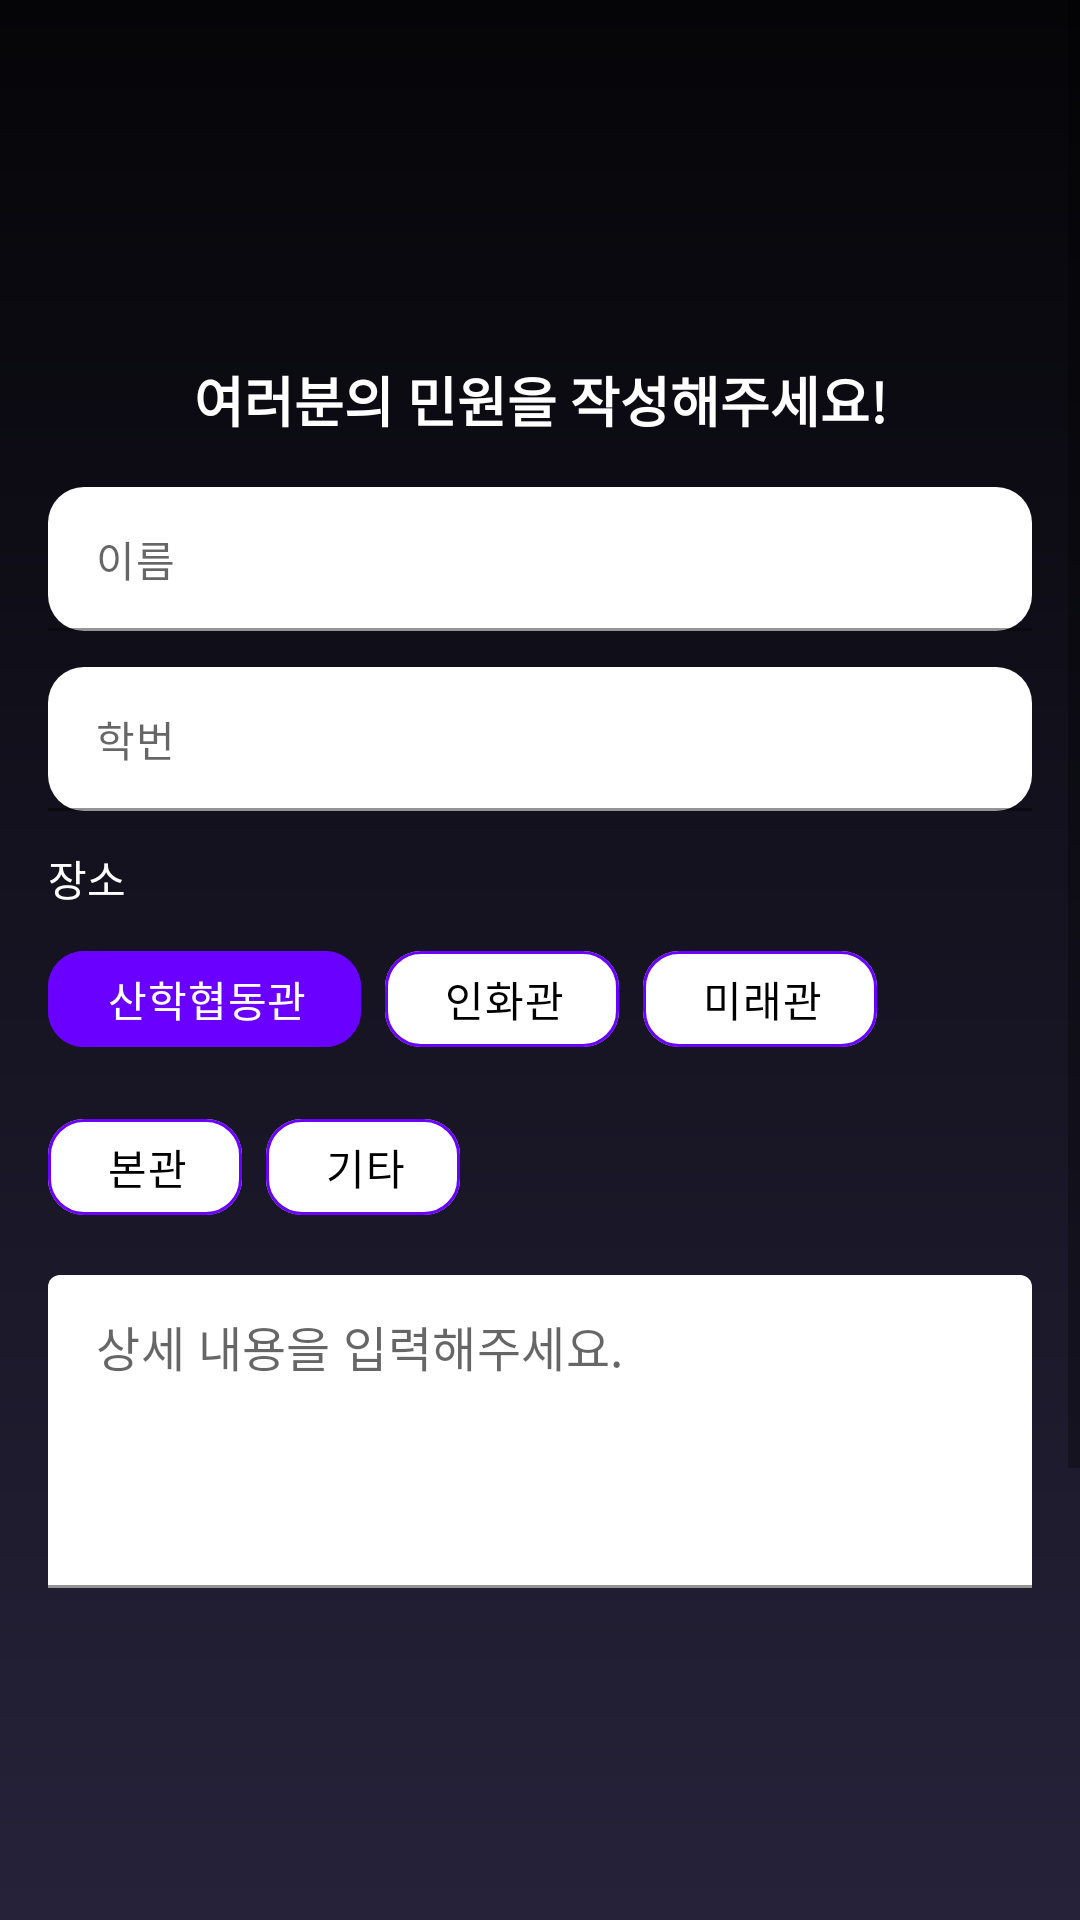

The Android layout XML behind this screen, and the referenced resources:
<!-- AndroidManifest.xml: application theme Theme.Yonamcopspot -->
<!-- res/layout/activity_create_complaint.xml -->
<?xml version="1.0" encoding="utf-8"?>
<FrameLayout xmlns:android="http://schemas.android.com/apk/res/android"
    xmlns:app="http://schemas.android.com/apk/res-auto"
    android:layout_width="match_parent"
    android:layout_height="match_parent">

    
    <ScrollView
        android:id="@+id/scrollViewCreateComplaint"
        android:layout_width="match_parent"
        android:layout_height="match_parent"
        android:background="@drawable/main_background_gradient"
        android:fillViewport="true">

        <LinearLayout
            android:layout_width="match_parent"
            android:layout_height="wrap_content"
            android:orientation="vertical"
            android:paddingStart="16dp"
            android:paddingEnd="16dp"
            android:paddingTop="120dp"
            android:paddingBottom="48dp">

            
            <TextView
                android:id="@+id/title"
                android:layout_width="match_parent"
                android:layout_height="wrap_content"
                android:text="여러분의 민원을 작성해주세요!"
                android:textAlignment="center"
                android:textColor="@android:color/white"
                android:textStyle="bold"
                android:textSize="18sp"
                android:layout_marginBottom="16dp" />

            
            <com.google.android.material.textfield.TextInputLayout
                android:id="@+id/tilWriterName"
                android:layout_width="match_parent"
                android:layout_height="wrap_content"
                android:layout_marginBottom="12dp"
                app:hintEnabled="false"
                app:boxBackgroundMode="filled"
                app:boxBackgroundColor="@android:color/white"
                app:boxCornerRadiusTopStart="12dp"
                app:boxCornerRadiusTopEnd="12dp"
                app:boxCornerRadiusBottomStart="12dp"
                app:boxCornerRadiusBottomEnd="12dp">

                <com.google.android.material.textfield.TextInputEditText
                    android:id="@+id/editWriterName"
                    android:layout_width="match_parent"
                    android:layout_height="wrap_content"
                    android:hint="이름"
                    android:textColor="@android:color/black"
                    android:textSize="14sp"
                    android:minHeight="48dp"
                    android:padding="12dp" />
            </com.google.android.material.textfield.TextInputLayout>

            
            <com.google.android.material.textfield.TextInputLayout
                android:id="@+id/tilUserId"
                android:layout_width="match_parent"
                android:layout_height="wrap_content"
                android:layout_marginBottom="12dp"
                app:hintEnabled="false"
                app:boxBackgroundMode="filled"
                app:boxBackgroundColor="@android:color/white"
                app:boxCornerRadiusTopStart="12dp"
                app:boxCornerRadiusTopEnd="12dp"
                app:boxCornerRadiusBottomStart="12dp"
                app:boxCornerRadiusBottomEnd="12dp">

                <com.google.android.material.textfield.TextInputEditText
                    android:id="@+id/editUserId"
                    android:layout_width="match_parent"
                    android:layout_height="wrap_content"
                    android:hint="학번"
                    android:textColor="@android:color/black"
                    android:textSize="14sp"
                    android:minHeight="48dp"
                    android:padding="12dp" />
            </com.google.android.material.textfield.TextInputLayout>

            
            
            <TextView
                android:layout_width="wrap_content"
                android:layout_height="wrap_content"
                android:text="장소"
                android:textColor="@android:color/white"
                android:layout_marginBottom="6dp" />

            <com.google.android.material.chip.ChipGroup
                android:id="@+id/chipGroupLocation"
                android:layout_width="match_parent"
                android:layout_height="wrap_content"
                android:layout_marginBottom="12dp"
                android:visibility="visible"
                app:singleSelection="true"
                app:selectionRequired="true"
                app:chipSpacingHorizontal="8dp"
                app:chipSpacingVertical="8dp"
                app:singleLine="false">

                <com.google.android.material.chip.Chip
                    android:id="@+id/chipLoc1"
                    style="@style/LocationChipStyle"
                    android:layout_width="wrap_content"
                    android:layout_height="wrap_content"
                    android:text="산학협동관"
                    android:checkable="true"
                    android:checked="true" />

                <com.google.android.material.chip.Chip
                    android:id="@+id/chipLoc2"
                    style="@style/LocationChipStyle"
                    android:layout_width="wrap_content"
                    android:layout_height="wrap_content"
                    android:text="인화관"
                    android:checkable="true" />

                <com.google.android.material.chip.Chip
                    android:id="@+id/chipLoc3"
                    style="@style/LocationChipStyle"
                    android:layout_width="wrap_content"
                    android:layout_height="wrap_content"
                    android:text="미래관"
                    android:checkable="true" />

                <com.google.android.material.chip.Chip
                    android:id="@+id/chipLoc4"
                    style="@style/LocationChipStyle"
                    android:layout_width="wrap_content"
                    android:layout_height="wrap_content"
                    android:text="본관"
                    android:checkable="true" />

                <com.google.android.material.chip.Chip
                    android:id="@+id/chipLocEtc"
                    style="@style/LocationChipStyle"
                    android:layout_width="wrap_content"
                    android:layout_height="wrap_content"
                    android:text="기타"
                    android:checkable="true" />
            </com.google.android.material.chip.ChipGroup>


            
            <com.google.android.material.textfield.TextInputLayout
                android:id="@+id/tilMessage"
                android:layout_width="match_parent"
                android:layout_height="wrap_content"
                android:layout_marginBottom="16dp"
                app:hintEnabled="false"
                app:boxBackgroundMode="filled"
                app:boxBackgroundColor="@android:color/white">

                <com.google.android.material.textfield.TextInputEditText
                    android:id="@+id/editMessage"
                    android:layout_width="match_parent"
                    android:layout_height="wrap_content"
                    android:hint="상세 내용을 입력해주세요."
                    android:minLines="4"
                    android:gravity="top"
                    android:inputType="textMultiLine"
                    android:padding="12dp" />
            </com.google.android.material.textfield.TextInputLayout>

            
            <ImageView
                android:id="@+id/imagePreview"
                android:layout_width="120dp"
                android:layout_height="120dp"
                android:layout_marginBottom="8dp"
                android:background="@drawable/design_image"
                android:scaleType="centerCrop" />

            <Button
                android:id="@+id/btnTakePhoto"
                android:layout_width="wrap_content"
                android:layout_height="wrap_content"
                android:text="사진 촬영"
                android:layout_marginBottom="20dp" />

            <LinearLayout
                android:layout_width="match_parent"
                android:layout_height="wrap_content"
                android:orientation="horizontal"
                android:gravity="end">

                <Button
                    android:id="@+id/btnCancel"
                    android:layout_width="wrap_content"
                    android:layout_height="wrap_content"
                    android:text="취소" />

                <Button
                    android:id="@+id/btnSubmitComplaint"
                    android:layout_width="wrap_content"
                    android:layout_height="wrap_content"
                    android:text="등록"
                    android:layout_marginStart="8dp" />
            </LinearLayout>


        </LinearLayout>
    </ScrollView>


    <FrameLayout
        android:id="@+id/completeOverlay"
        android:layout_width="match_parent"
        android:layout_height="match_parent"
        android:background="#80000000"
        android:visibility="gone"
        android:clickable="true"
        android:importantForAccessibility="no">

        <ImageView
            android:id="@+id/checkAnim"
            android:layout_width="160dp"
            android:layout_height="160dp"
            android:layout_gravity="center"
            android:src="@drawable/design_check_anim"
            android:contentDescription="@null" />
    </FrameLayout>

</FrameLayout>
<!-- resources referenced by this layout -->
<resources>
  <!-- drawable design_check_anim: gif bitmap (drawable, 6813 bytes) -->
  <!-- drawable main_background_gradient (drawable) -->
  <?xml version="1.0" encoding="utf-8"?>
  <shape xmlns:android="http://schemas.android.com/apk/res/android">
      <gradient
          android:type="linear"
          android:startColor="#26223A"
          android:endColor="#050508"
          android:angle="90" />
  </shape>
  <style name="LocationChipStyle" parent="Widget.MaterialComponents.Chip.Choice">
          <item name="chipBackgroundColor">@color/location_chip_bg</item>
          <item name="chipStrokeColor">@color/location_chip_stroke</item>
          <item name="chipStrokeWidth">1dp</item>
          <item name="chipCornerRadius">12dp</item>
  
          <item name="chipStartPadding">12dp</item>
          <item name="chipEndPadding">12dp</item>
  
          <item name="android:textColor">@color/location_chip_text</item>
          <item name="android:textSize">14sp</item>
  
          <item name="checkedIconVisible">false</item>
      </style>
  <style name="Theme.Yonamcopspot" parent="Theme.MaterialComponents.DayNight.DarkActionBar">
          
          <item name="colorPrimary">@color/purple_500</item>
          <item name="colorPrimaryVariant">@color/purple_700</item>
          <item name="colorOnPrimary">@color/white</item>
          
          <item name="colorSecondary">@color/teal_200</item>
          <item name="colorSecondaryVariant">@color/teal_700</item>
          <item name="colorOnSecondary">@color/black</item>
          
          <item name="android:statusBarColor">?attr/colorPrimaryVariant</item>
          
      </style>
  <!-- not gathered from this repository: default colours our renderer supplied (Android Studio template values) -->
  <color name="purple_500">#FF6200EE</color>
  <color name="purple_700">#FF3700B3</color>
  <color name="teal_200">#FF03DAC5</color>
  <color name="teal_700">#FF018786</color>
  <color name="black">#FF000000</color>
  <color name="white">#FFFFFFFF</color>
</resources>
